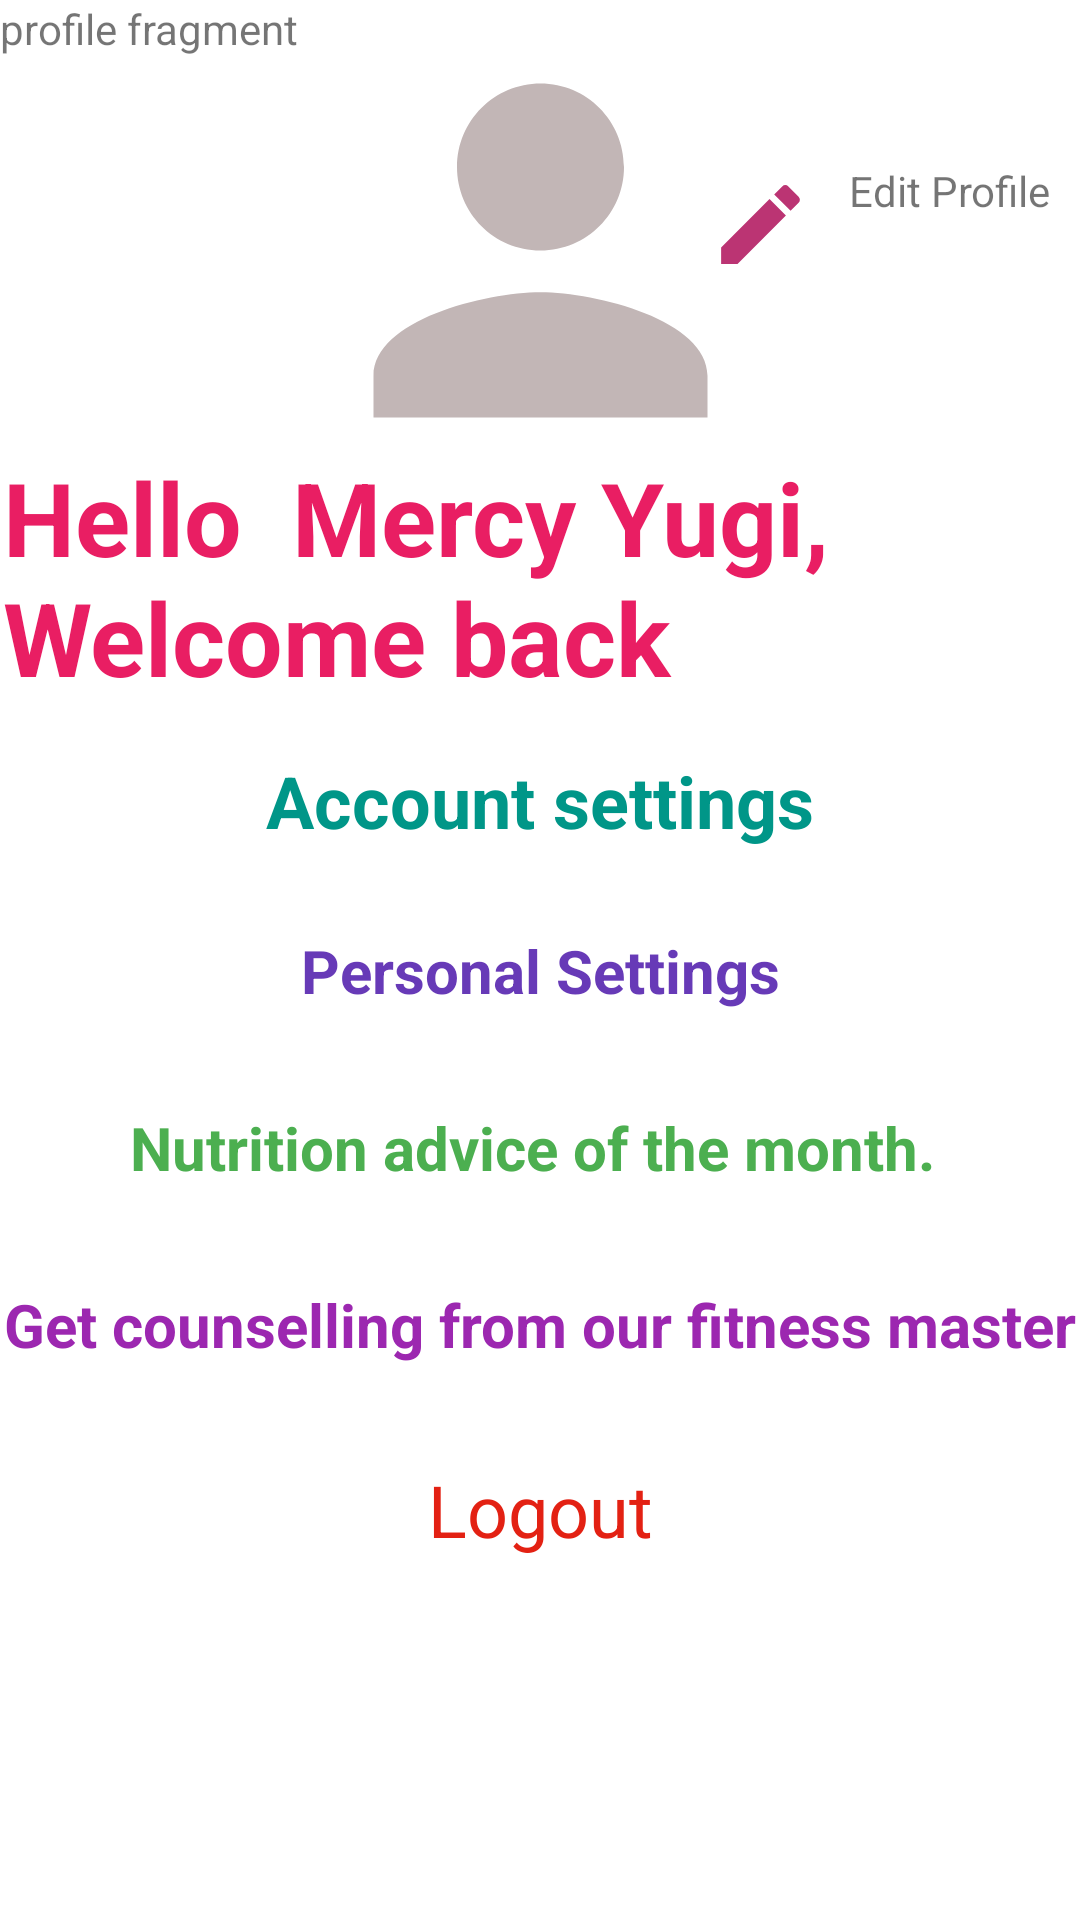

Produce the Android XML layout that renders to this screen, including the resource entries it uses.
<!-- AndroidManifest.xml: application theme Theme.Elegance_Gym -->
<!-- res/layout/fragment_profile.xml -->
<?xml version="1.0" encoding="utf-8"?>
<FrameLayout xmlns:android="http://schemas.android.com/apk/res/android"
    xmlns:app="http://schemas.android.com/apk/res-auto"
    xmlns:tools="http://schemas.android.com/tools"
    android:layout_width="match_parent"
    android:layout_height="match_parent"
    tools:context=".BlankFragment">

    

    <TextView
        android:layout_width="match_parent"
        android:layout_height="match_parent"
        android:text="profile fragment" />

    <ImageView
        android:id="@+id/imageView3"
        android:layout_width="match_parent"
        android:layout_height="167dp"
        android:src="@drawable/ic_baseline_person_24" />

    <androidx.constraintlayout.widget.ConstraintLayout
        android:layout_width="match_parent"
        android:layout_height="match_parent">

        <TextView
            android:id="@+id/textView6"
            android:layout_width="299dp"
            android:layout_height="79dp"
            android:layout_marginEnd="60dp"
            android:text="Hello  Mercy Yugi, Welcome back"
            android:textColor="#E91E63"
            android:textSize="34sp"
            android:textStyle="bold"
            app:layout_constraintBottom_toBottomOf="parent"
            app:layout_constraintEnd_toEndOf="parent"
            app:layout_constraintHorizontal_bias="1.0"
            app:layout_constraintStart_toStartOf="parent"
            app:layout_constraintTop_toTopOf="parent"
            app:layout_constraintVertical_bias="0.267" />

        <TextView
            android:id="@+id/textView7"
            android:layout_width="wrap_content"
            android:layout_height="wrap_content"
            android:text="Account settings"
            android:textColor="#009688"
            android:textSize="24sp"
            android:textStyle="bold"
            app:layout_constraintBottom_toBottomOf="parent"
            app:layout_constraintEnd_toEndOf="parent"
            app:layout_constraintStart_toStartOf="parent"
            app:layout_constraintTop_toBottomOf="@+id/textView6"
            app:layout_constraintVertical_bias="0.058" />

        <TextView
            android:id="@+id/textView8"
            android:layout_width="wrap_content"
            android:layout_height="wrap_content"
            android:text="Personal Settings"
            android:textColor="#673AB7"
            android:textSize="20sp"
            android:textStyle="bold"
            app:layout_constraintBottom_toBottomOf="parent"
            app:layout_constraintEnd_toEndOf="parent"
            app:layout_constraintStart_toStartOf="parent"
            app:layout_constraintTop_toBottomOf="@+id/textView7"
            app:layout_constraintVertical_bias="0.082" />

        <TextView
            android:id="@+id/textView9"
            android:layout_width="wrap_content"
            android:layout_height="wrap_content"
            android:layout_marginTop="32dp"
            android:text="Nutrition advice of the month. "
            android:textColor="#4CAF50"
            android:textSize="20sp"
            android:textStyle="bold"
            app:layout_constraintEnd_toEndOf="parent"
            app:layout_constraintStart_toStartOf="parent"
            app:layout_constraintTop_toBottomOf="@+id/textView8" />

        <TextView
            android:id="@+id/textView10"
            android:layout_width="wrap_content"
            android:layout_height="wrap_content"
            android:layout_marginTop="32dp"
            android:text="Get counselling from our fitness master"
            android:textColor="#9C27B0"
            android:textSize="20sp"
            android:textStyle="bold"
            app:layout_constraintEnd_toEndOf="parent"
            app:layout_constraintStart_toStartOf="parent"
            app:layout_constraintTop_toBottomOf="@+id/textView9" />

        <TextView
            android:id="@+id/textView11"
            android:layout_width="wrap_content"
            android:layout_height="wrap_content"
            android:layout_marginTop="32dp"
            android:text="Logout"
            android:textColor="#E32113"
            android:textSize="24sp"
            app:layout_constraintEnd_toEndOf="parent"
            app:layout_constraintStart_toStartOf="parent"
            app:layout_constraintTop_toBottomOf="@+id/textView10" />

        <ImageView
            android:id="@+id/imageView6"
            android:layout_width="35dp"
            android:layout_height="47dp"
            android:src="@drawable/ic_baseline_edit_24"
            app:layout_constraintBottom_toTopOf="@+id/textView6"
            app:layout_constraintEnd_toEndOf="parent"
            app:layout_constraintHorizontal_bias="0.726"
            app:layout_constraintStart_toStartOf="parent"
            app:layout_constraintTop_toTopOf="parent" />

        <TextView
            android:id="@+id/textView12"
            android:layout_width="77dp"
            android:layout_height="36dp"
            android:layout_marginBottom="6dp"
            android:text="Edit Profile"
            app:layout_constraintBottom_toBottomOf="@+id/imageView6"
            app:layout_constraintEnd_toEndOf="parent"
            app:layout_constraintHorizontal_bias="1.0"
            app:layout_constraintStart_toStartOf="parent"
            app:layout_constraintTop_toTopOf="@+id/imageView6" />
    </androidx.constraintlayout.widget.ConstraintLayout>

</FrameLayout>
<!-- resources referenced by this layout -->
<resources>
  <!-- drawable ic_baseline_edit_24 (drawable) -->
  <vector android:height="24dp" android:tint="#BB3473"
      android:viewportHeight="24" android:viewportWidth="24"
      android:width="24dp" xmlns:android="http://schemas.android.com/apk/res/android">
      <path android:fillColor="@android:color/white" android:pathData="M3,17.25V21h3.75L17.81,9.94l-3.75,-3.75L3,17.25zM20.71,7.04c0.39,-0.39 0.39,-1.02 0,-1.41l-2.34,-2.34c-0.39,-0.39 -1.02,-0.39 -1.41,0l-1.83,1.83 3.75,3.75 1.83,-1.83z"/>
  </vector>
  <!-- drawable ic_baseline_person_24 (drawable) -->
  <vector android:height="24dp" android:tint="#C2B6B6"
      android:viewportHeight="24" android:viewportWidth="24"
      android:width="24dp" xmlns:android="http://schemas.android.com/apk/res/android">
      <path android:fillColor="@android:color/white" android:pathData="M12,12c2.21,0 4,-1.79 4,-4s-1.79,-4 -4,-4 -4,1.79 -4,4 1.79,4 4,4zM12,14c-2.67,0 -8,1.34 -8,4v2h16v-2c0,-2.66 -5.33,-4 -8,-4z"/>
  </vector>
  <style name="Theme.Elegance_Gym" parent="Theme.MaterialComponents.DayNight.DarkActionBar">
          
          <item name="colorPrimary">@color/purple_500</item>
          <item name="colorPrimaryVariant">@color/purple_700</item>
          <item name="colorOnPrimary">@color/white</item>
          
          <item name="colorSecondary">@color/teal_200</item>
          <item name="colorSecondaryVariant">@color/teal_700</item>
          <item name="colorOnSecondary">@color/black</item>
          
          <item name="android:statusBarColor" tools:targetApi="l">?attr/colorPrimaryVariant</item>
          
      </style>
  <!-- not gathered from this repository: default colours our renderer supplied (Android Studio template values) -->
  <color name="purple_500">#FF6200EE</color>
  <color name="purple_700">#FF3700B3</color>
  <color name="teal_200">#FF03DAC5</color>
  <color name="teal_700">#FF018786</color>
  <color name="black">#FF000000</color>
  <color name="white">#FFFFFFFF</color>
</resources>
